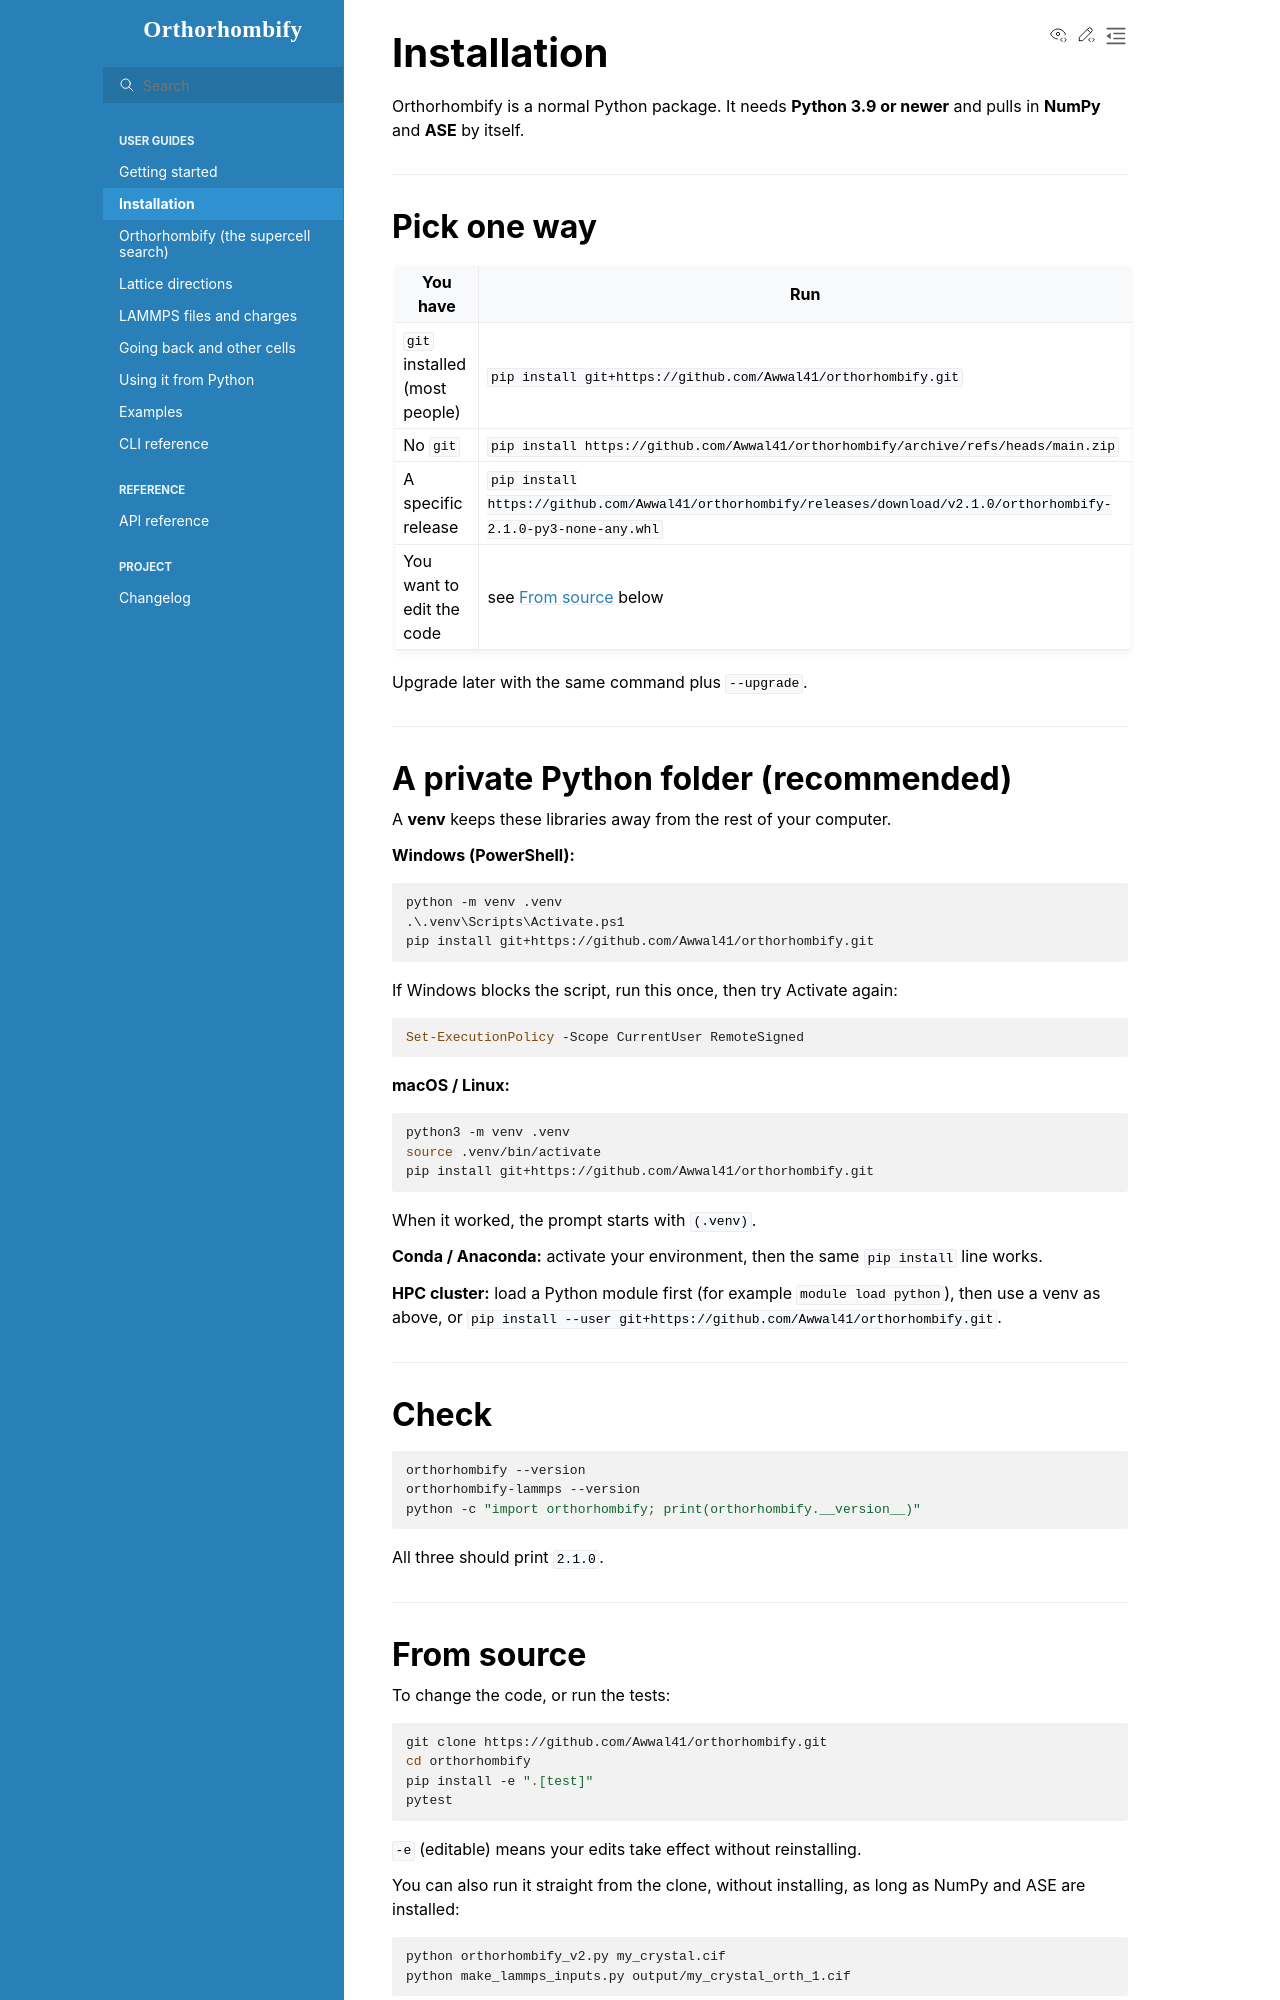

repository: Awwal41/orthorhombify · page: install.html · generator: sphinx

# Installation

Orthorhombify is a normal Python package. It needs **Python 3.9 or newer** and pulls
in **NumPy** and **ASE** by itself.

---

## Pick one way

| You have | Run |
|----------|-----|
| `git` installed (most people) | `pip install git+https://github.com/Awwal41/orthorhombify.git` |
| No `git` | `pip install https://github.com/Awwal41/orthorhombify/archive/refs/heads/main.zip` |
| A specific release | `pip install https://github.com/Awwal41/orthorhombify/releases/download/v2.1.0/orthorhombify-2.1.0-py3-none-any.whl` |
| You want to edit the code | see [From source](#from-source) below |

Upgrade later with the same command plus `--upgrade`.

---

## A private Python folder (recommended)

A **venv** keeps these libraries away from the rest of your computer.

**Windows (PowerShell):**

```powershell
python -m venv .venv
.\.venv\Scripts\Activate.ps1
pip install git+https://github.com/Awwal41/orthorhombify.git
```

If Windows blocks the script, run this once, then try Activate again:

```powershell
Set-ExecutionPolicy -Scope CurrentUser RemoteSigned
```

**macOS / Linux:**

```bash
python3 -m venv .venv
source .venv/bin/activate
pip install git+https://github.com/Awwal41/orthorhombify.git
```

When it worked, the prompt starts with `(.venv)`.

**Conda / Anaconda:** activate your environment, then the same `pip install` line works.

**HPC cluster:** load a Python module first (for example `module load python`), then use
a venv as above, or `pip install --user git+https://github.com/Awwal41/orthorhombify.git`.

---

## Check

```bash
orthorhombify --version
orthorhombify-lammps --version
python -c "import orthorhombify; print(orthorhombify.__version__)"
```

All three should print `2.1.0`.

---
